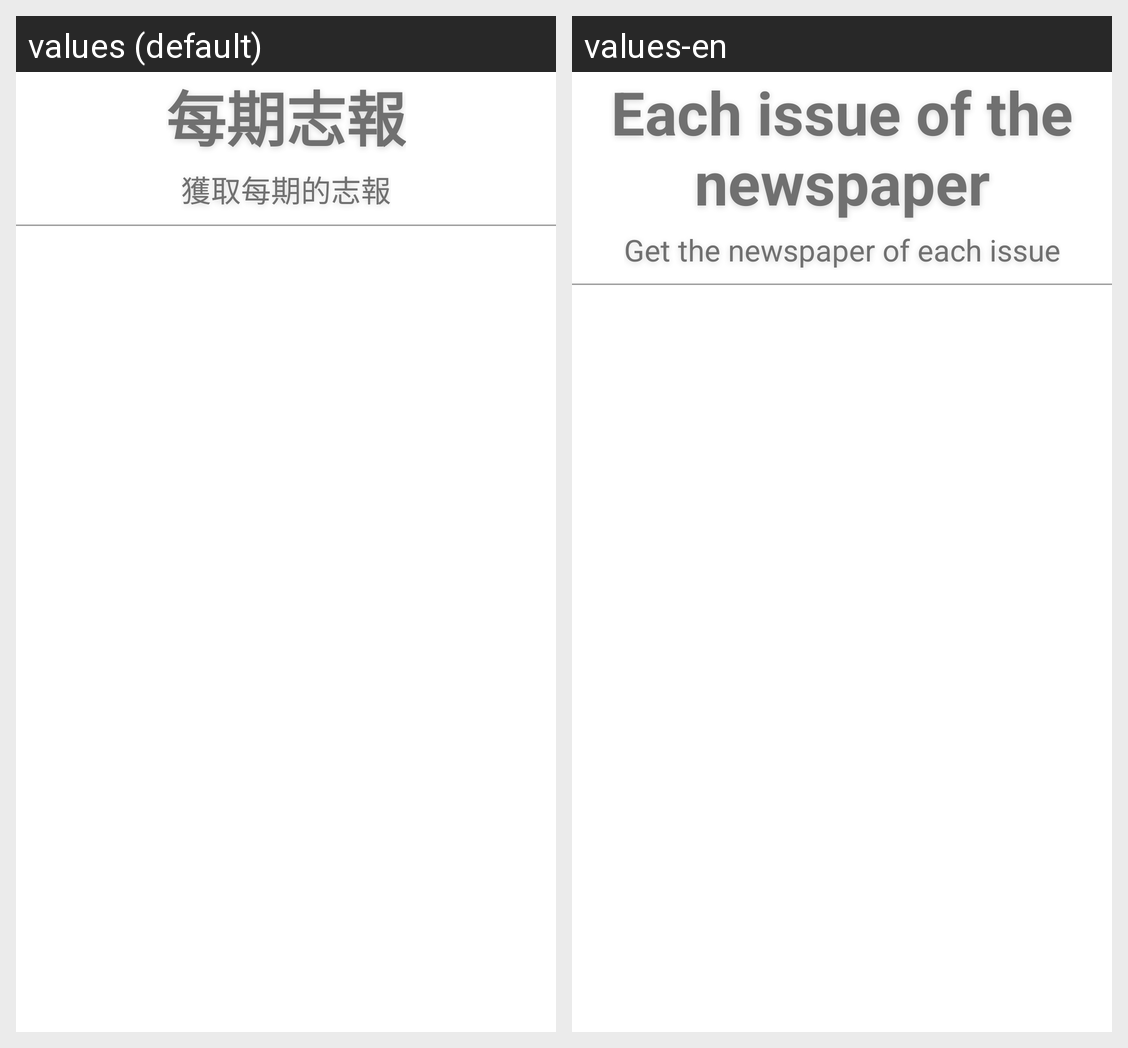

For this localized Android screen grid, give each drawn string resource with its value in every locale shown.
Android screen res/layout/activity_last_news.xml rendered under 2 locales, left to right: values (default), values-en. Device: Nexus 5 (rendered at 1080×1920; each locale shown at half size, 540×960, under a caption strip naming it); theme Theme.志報新聞社.
Strings drawn on this screen, with the default value and each locale's value (text and hints the layout hard-codes, and strings that could not be matched under every locale, appear in the picture but are not listed):

i
  values: 每期志報
  values-en: Each issue of the newspaper

j
  values: 獲取每期的志報
  values-en: Get the newspaper of each issue
